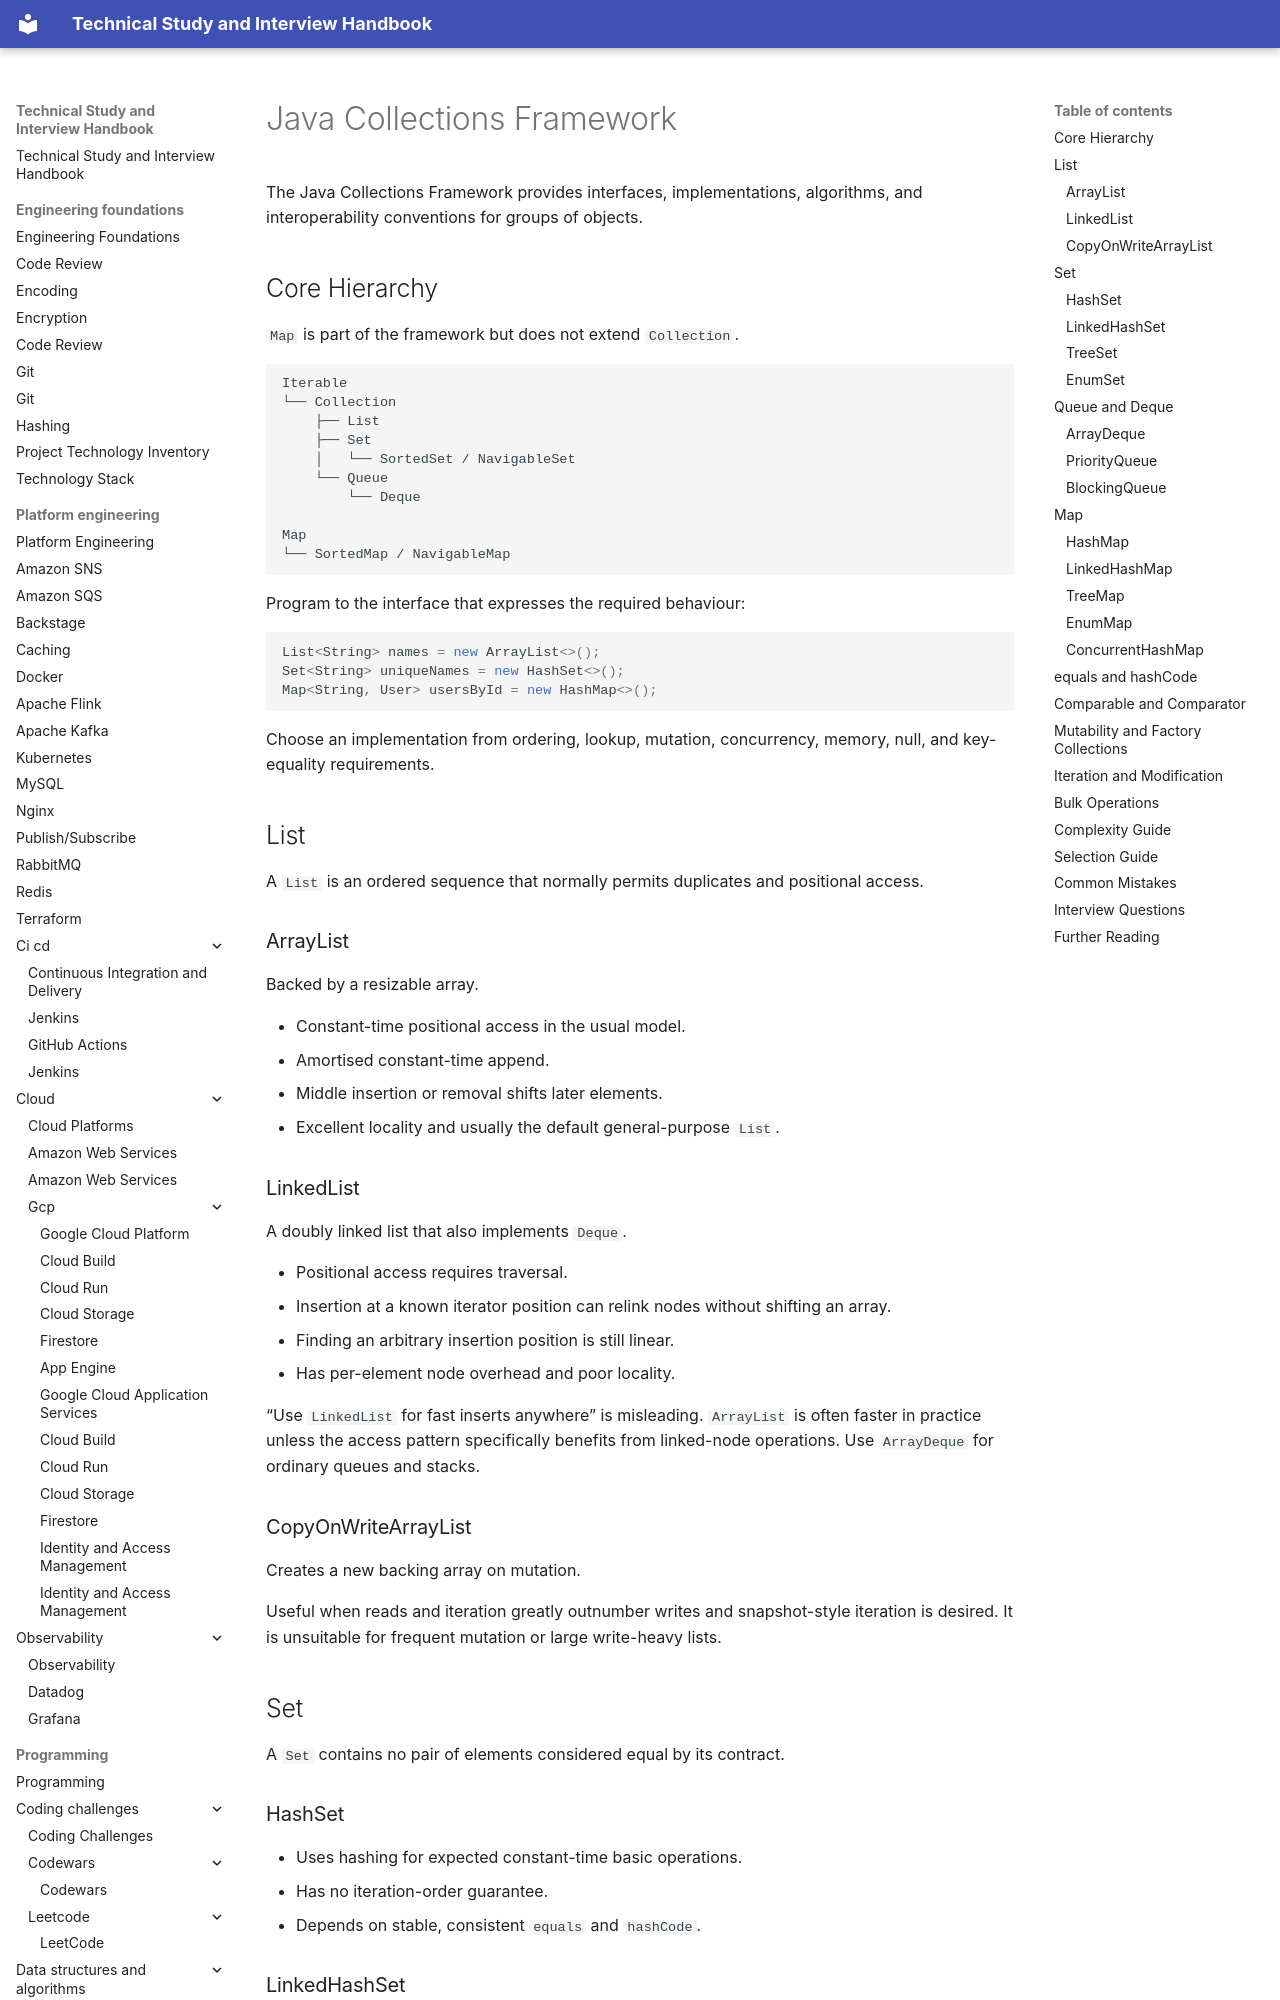

repository: DonalGeraghty/study-repository · page: programming/languages/java/collections/index.html · generator: mkdocs

---
tags:
  - programming/languages/java
---

# Java Collections Framework

The Java Collections Framework provides interfaces, implementations, algorithms, and interoperability conventions for groups of objects.

## Core Hierarchy

`Map` is part of the framework but does not extend `Collection`.

```text
Iterable
└── Collection
    ├── List
    ├── Set
    │   └── SortedSet / NavigableSet
    └── Queue
        └── Deque

Map
└── SortedMap / NavigableMap
```

Program to the interface that expresses the required behaviour:

```java
List<String> names = new ArrayList<>();
Set<String> uniqueNames = new HashSet<>();
Map<String, User> usersById = new HashMap<>();
```

Choose an implementation from ordering, lookup, mutation, concurrency, memory, null, and key-equality requirements.

## List

A `List` is an ordered sequence that normally permits duplicates and positional access.

### ArrayList

Backed by a resizable array.

- Constant-time positional access in the usual model.
- Amortised constant-time append.
- Middle insertion or removal shifts later elements.
- Excellent locality and usually the default general-purpose `List`.

### LinkedList

A doubly linked list that also implements `Deque`.

- Positional access requires traversal.
- Insertion at a known iterator position can relink nodes without shifting an array.
- Finding an arbitrary insertion position is still linear.
- Has per-element node overhead and poor locality.

“Use `LinkedList` for fast inserts anywhere” is misleading. `ArrayList` is often faster in practice unless the access pattern specifically benefits from linked-node operations. Use `ArrayDeque` for ordinary queues and stacks.

### CopyOnWriteArrayList

Creates a new backing array on mutation.

Useful when reads and iteration greatly outnumber writes and snapshot-style iteration is desired. It is unsuitable for frequent mutation or large write-heavy lists.

## Set

A `Set` contains no pair of elements considered equal by its contract.

### HashSet

- Uses hashing for expected constant-time basic operations.
- Has no iteration-order guarantee.
- Depends on stable, consistent `equals` and `hashCode`.

### LinkedHashSet

- Preserves a defined encounter order, commonly insertion order.
- Uses additional bookkeeping compared with `HashSet`.
